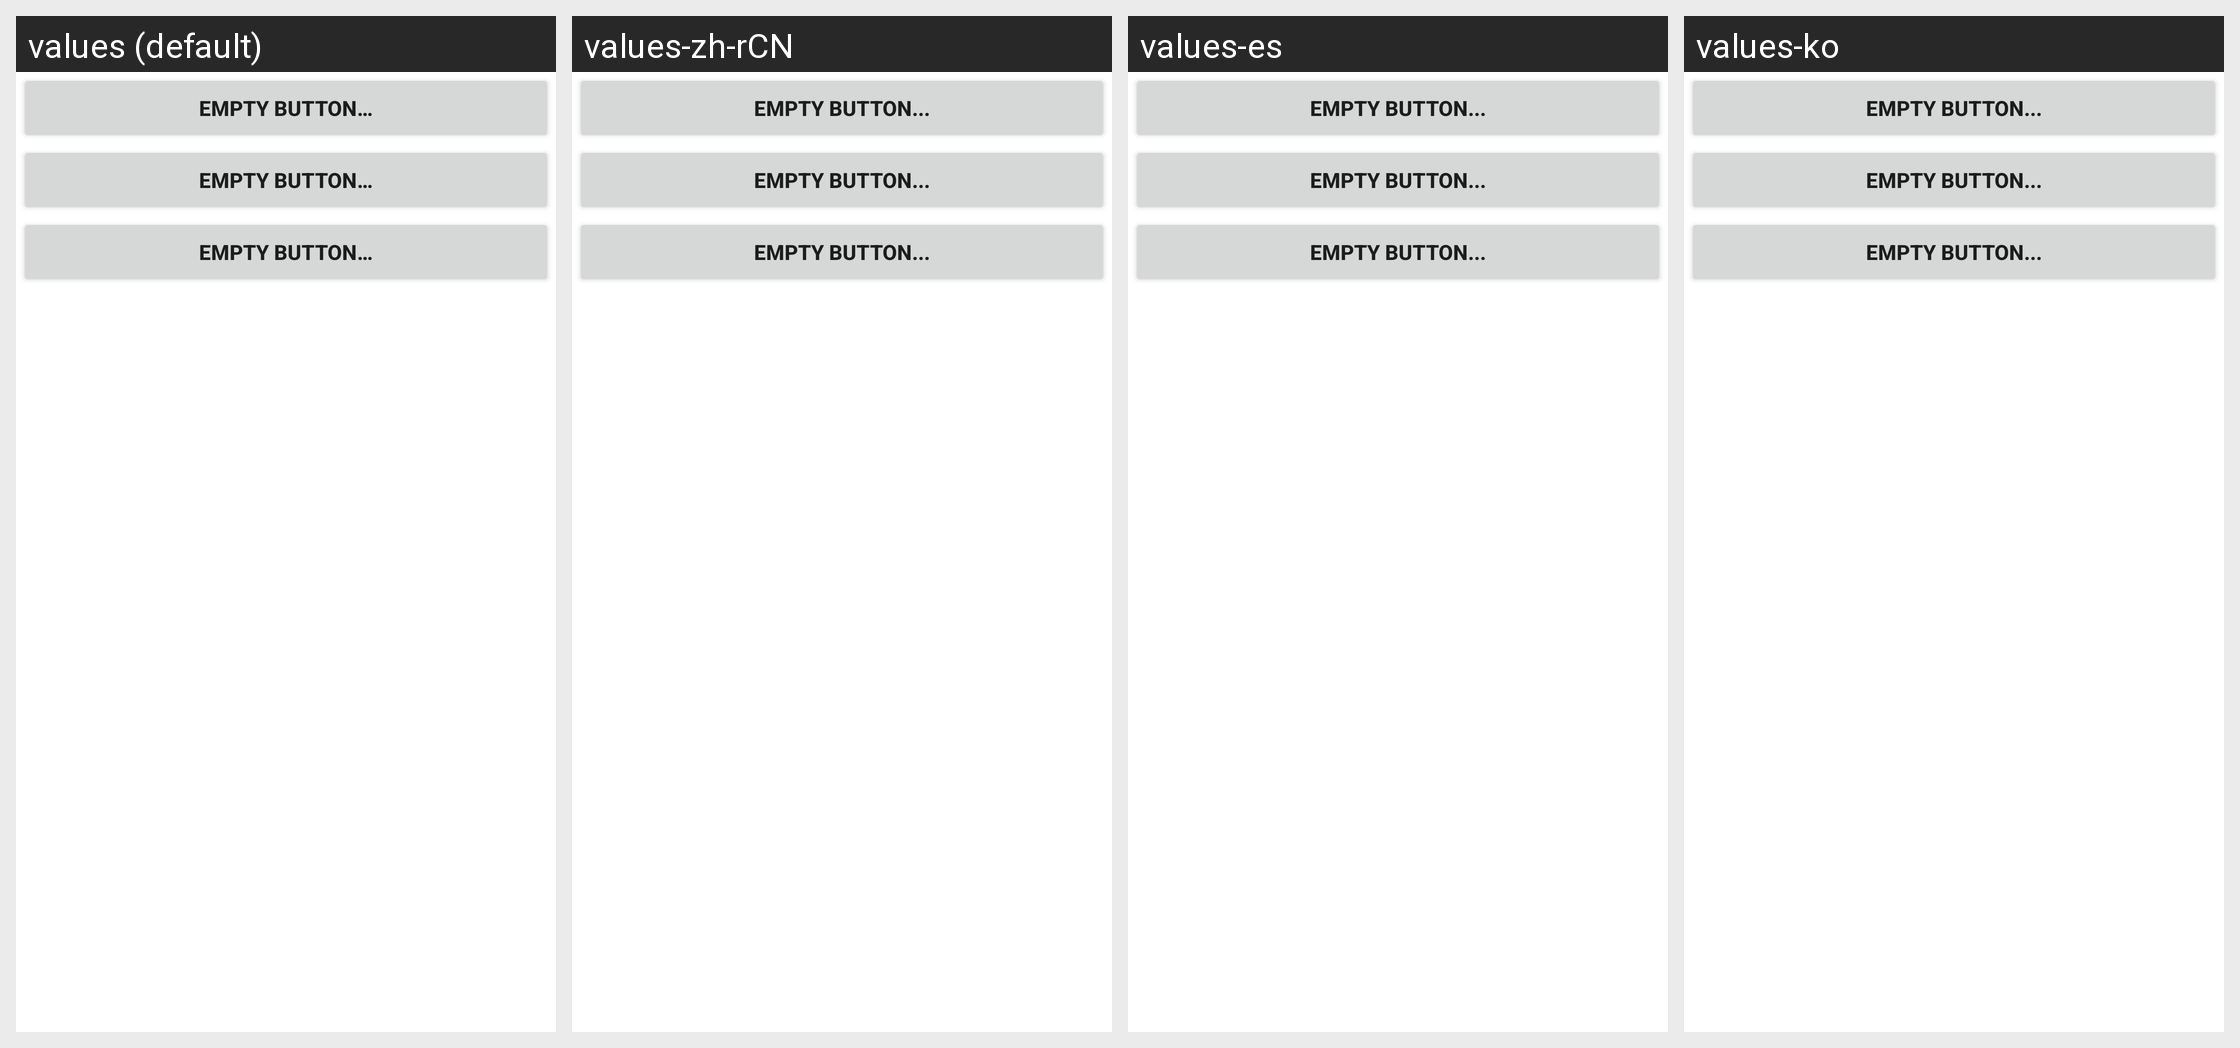

Locale-by-locale string values for the Android screen shown in this grid:
Android screen res/layout/bluetooth.xml rendered under 4 locales, left to right: values (default), values-zh-rCN, values-es, values-ko. Device: Nexus 5 (rendered at 1080×1920; each locale shown at half size, 540×960, under a caption strip naming it); theme Theme.MaterialComponents.DayNight.NoActionBar.
Other locales in the repository, not shown: values-bg, values-cs, values-da, values-de, values-el, values-es-rUS, values-et, values-fi, values-fr, values-ga, values-hr, values-hu, values-is, values-it, values-kk, values-lt, values-lv, values-nl, values-no, values-pl, values-pt, values-ro, values-ru, values-sk, values-sl, values-sr, values-sv, values-tr, values-uk.
Strings drawn on this screen, with the default value and each locale's value (text and hints the layout hard-codes, and strings that could not be matched under every locale, appear in the picture but are not listed):

bluetooth_enable_text
  values: Empty button…
  values-zh-rCN: Empty button...
  values-es: Empty button...
  values-ko: Empty button...

bluetooth_scan_text
  values: Empty button…
  values-zh-rCN: Empty button...
  values-es: Empty button...
  values-ko: Empty button...

bluetooth_settings_text
  values: Empty button…
  values-zh-rCN: Empty button...
  values-es: Empty button...
  values-ko: Empty button...
